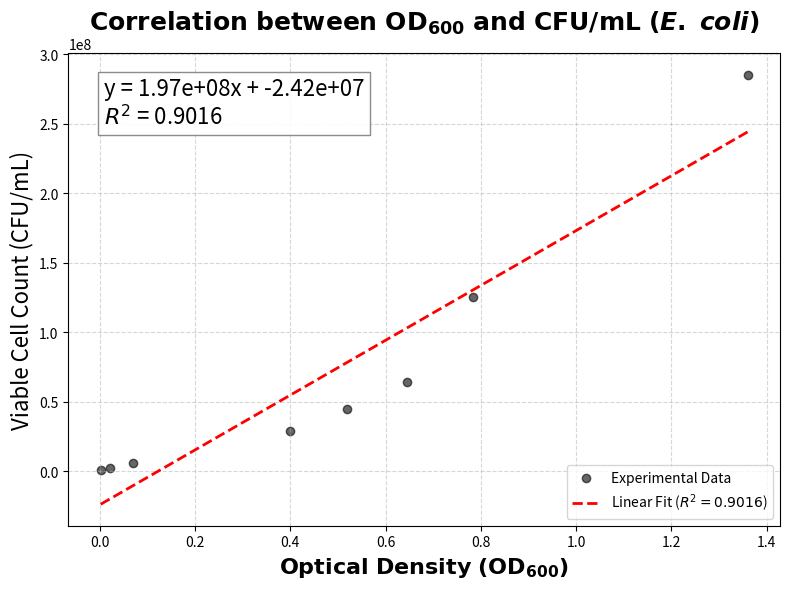

This chart was generated by the following Python code:
from pathlib import Path

import numpy as np
import matplotlib.pyplot as plt
from scipy.stats import linregress

OUT_DIR = Path("results") / "correlation"

# ==========================================
# 1. Data input — eight paired OD600 / CFU measurements (same times; no interpolation)
# ==========================================

# OD600 Data (0 ~ 11 hr)
od_time = np.array([
    0, 1, 2.166666667, 3.75, 4.25, 4.75, 5.25, 7.25
])
od_values = np.array([
    0.002, 0.022, 0.07, 0.4, 0.518, 0.646, 0.784, 1.36
])

# CFU Data Set 1 (paired with od_time / od_values)
cfu_data_1 = [
    (0, 1103333.333), (1, 2044166.667), (2.166666667, 6050000), (3.75, 29000000), (4.25, 44400000),
    (4.75, 64000000), (5.25, 125000000), (7.25, 285000000),

]


def main() -> None:
    OUT_DIR.mkdir(parents=True, exist_ok=True)

    cfu_time = np.array([t for t, _cfu in cfu_data_1], dtype=float)
    cfu_values = np.array([cfu for _t, cfu in cfu_data_1], dtype=float)

    if cfu_time.shape != od_time.shape or not np.allclose(cfu_time, od_time, rtol=0.0, atol=0.0):
        raise AssertionError("E. coli OD and CFU series must share identical paired time points")

    # ==========================================
    # 2. Linear regression on paired measurements (no interpolation)
    # ==========================================

    slope, intercept, r_value, p_value, std_err = linregress(od_values, cfu_values)
    r_squared = r_value**2

    # Manuscript / multi_pathogen_simulator provenance target
    assert abs(r_squared - 0.9016120870162722) <= 1e-15, r_squared

    # ==========================================
    # 3. Plotting and saving
    # ==========================================

    plt.figure(figsize=(8, 6))

    # Scatter plot
    plt.scatter(od_values, cfu_values, color='black', alpha=0.6, label='Experimental Data')

    # Regression line
    x_range = np.linspace(min(od_values), max(od_values), 100)
    y_pred = slope * x_range + intercept
    plt.plot(
        x_range,
        y_pred,
        color='red',
        linestyle='--',
        linewidth=2,
        label=f'Linear Fit ($R^2={r_squared:.4f}$)',
    )

    # Equation annotation
    equation_text = f'y = {slope:.2e}x + {intercept:.2e}\n$R^2$ = {r_squared:.4f}'
    plt.text(
        0.05,
        0.85,
        equation_text,
        transform=plt.gca().transAxes,
        fontsize=16,
        bbox=dict(facecolor='white', alpha=0.9, edgecolor='gray'),
    )

    # Labels
    plt.title(
        r'$\bf{Correlation\ between\ OD_{600}\ and\ CFU/mL\ (}\boldsymbol{E.\ coli}\bf{)}$',
        fontsize=18,
    )
    plt.xlabel(r'$\bf{Optical\ Density\ (OD_{600})}$', fontsize=16)
    plt.ylabel('Viable Cell Count (CFU/mL)', fontsize=16)
    plt.grid(True, linestyle='--', alpha=0.5)
    plt.legend(loc='lower right')

    plt.tight_layout()

    # --- Save figures ---
    plt.savefig(OUT_DIR / "ecoli_correlation_plot.png", dpi=300)  # high-resolution PNG
    plt.savefig(OUT_DIR / "ecoli_correlation_plot.svg")           # vector SVG
    print(f"E. coli Correlation R-squared: {r_squared}")
    print(f"Figures saved to {OUT_DIR}/ecoli_correlation_plot.png and .svg")

    plt.show()


if __name__ == "__main__":
    main()
